Dataset: claim_cards (GitHub, Omar-Azam/AssureX). Classes: invalid claim, manual review, valid claim.

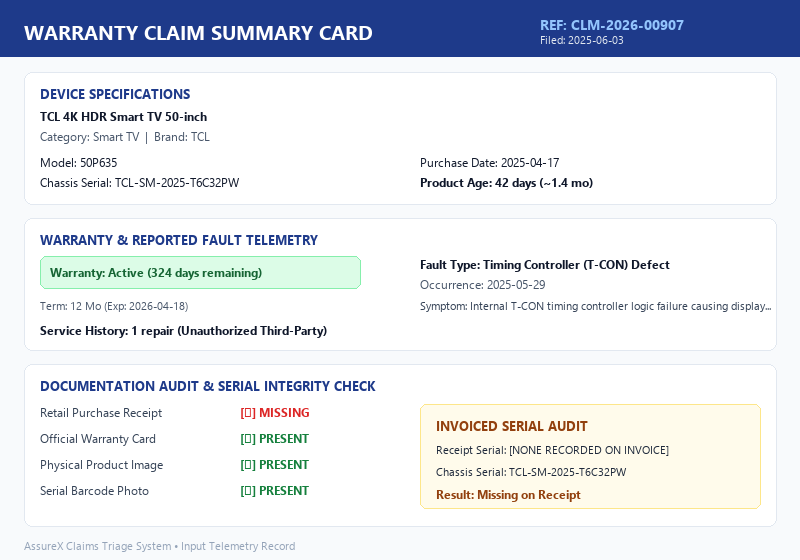
Label: invalid claim

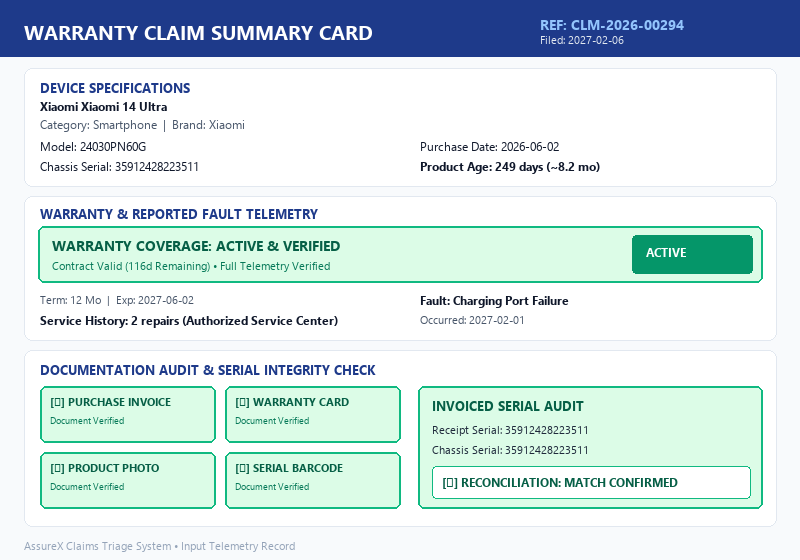
Label: valid claim

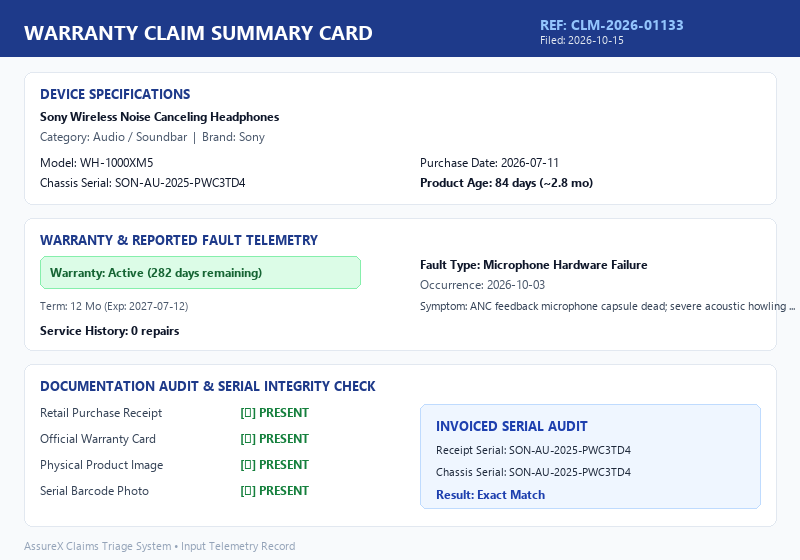
Label: manual review

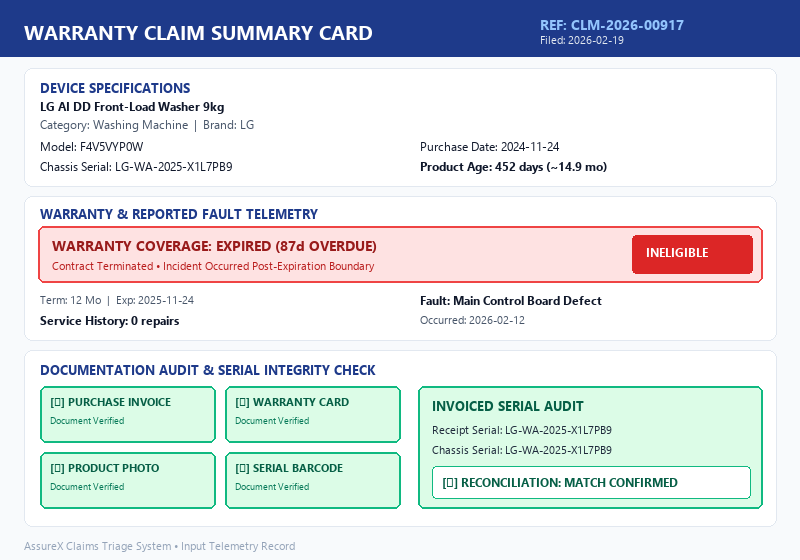
Label: invalid claim

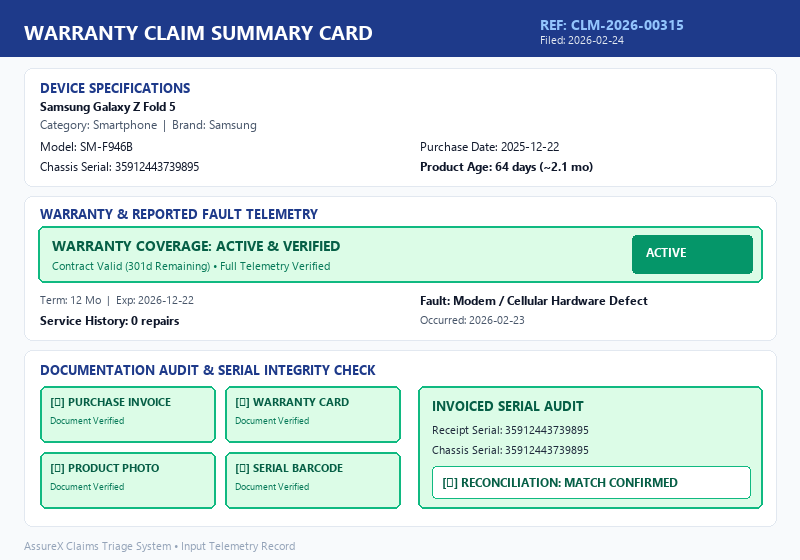
Label: valid claim

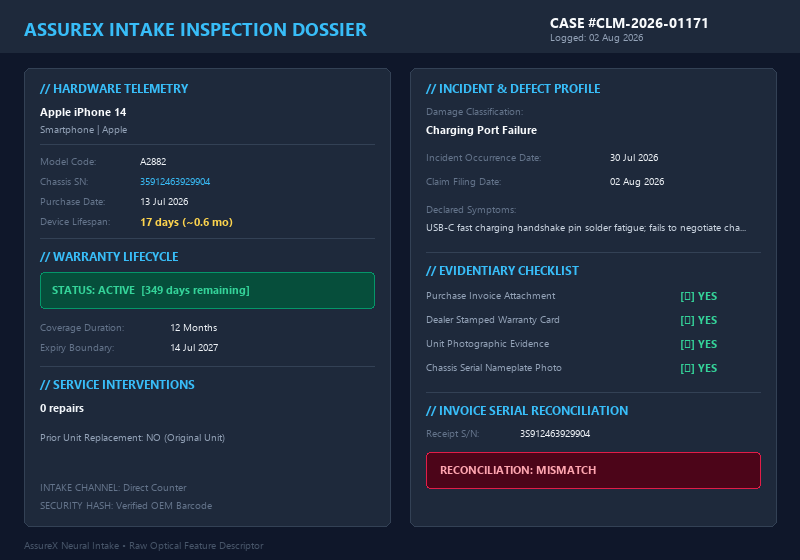
Label: manual review
